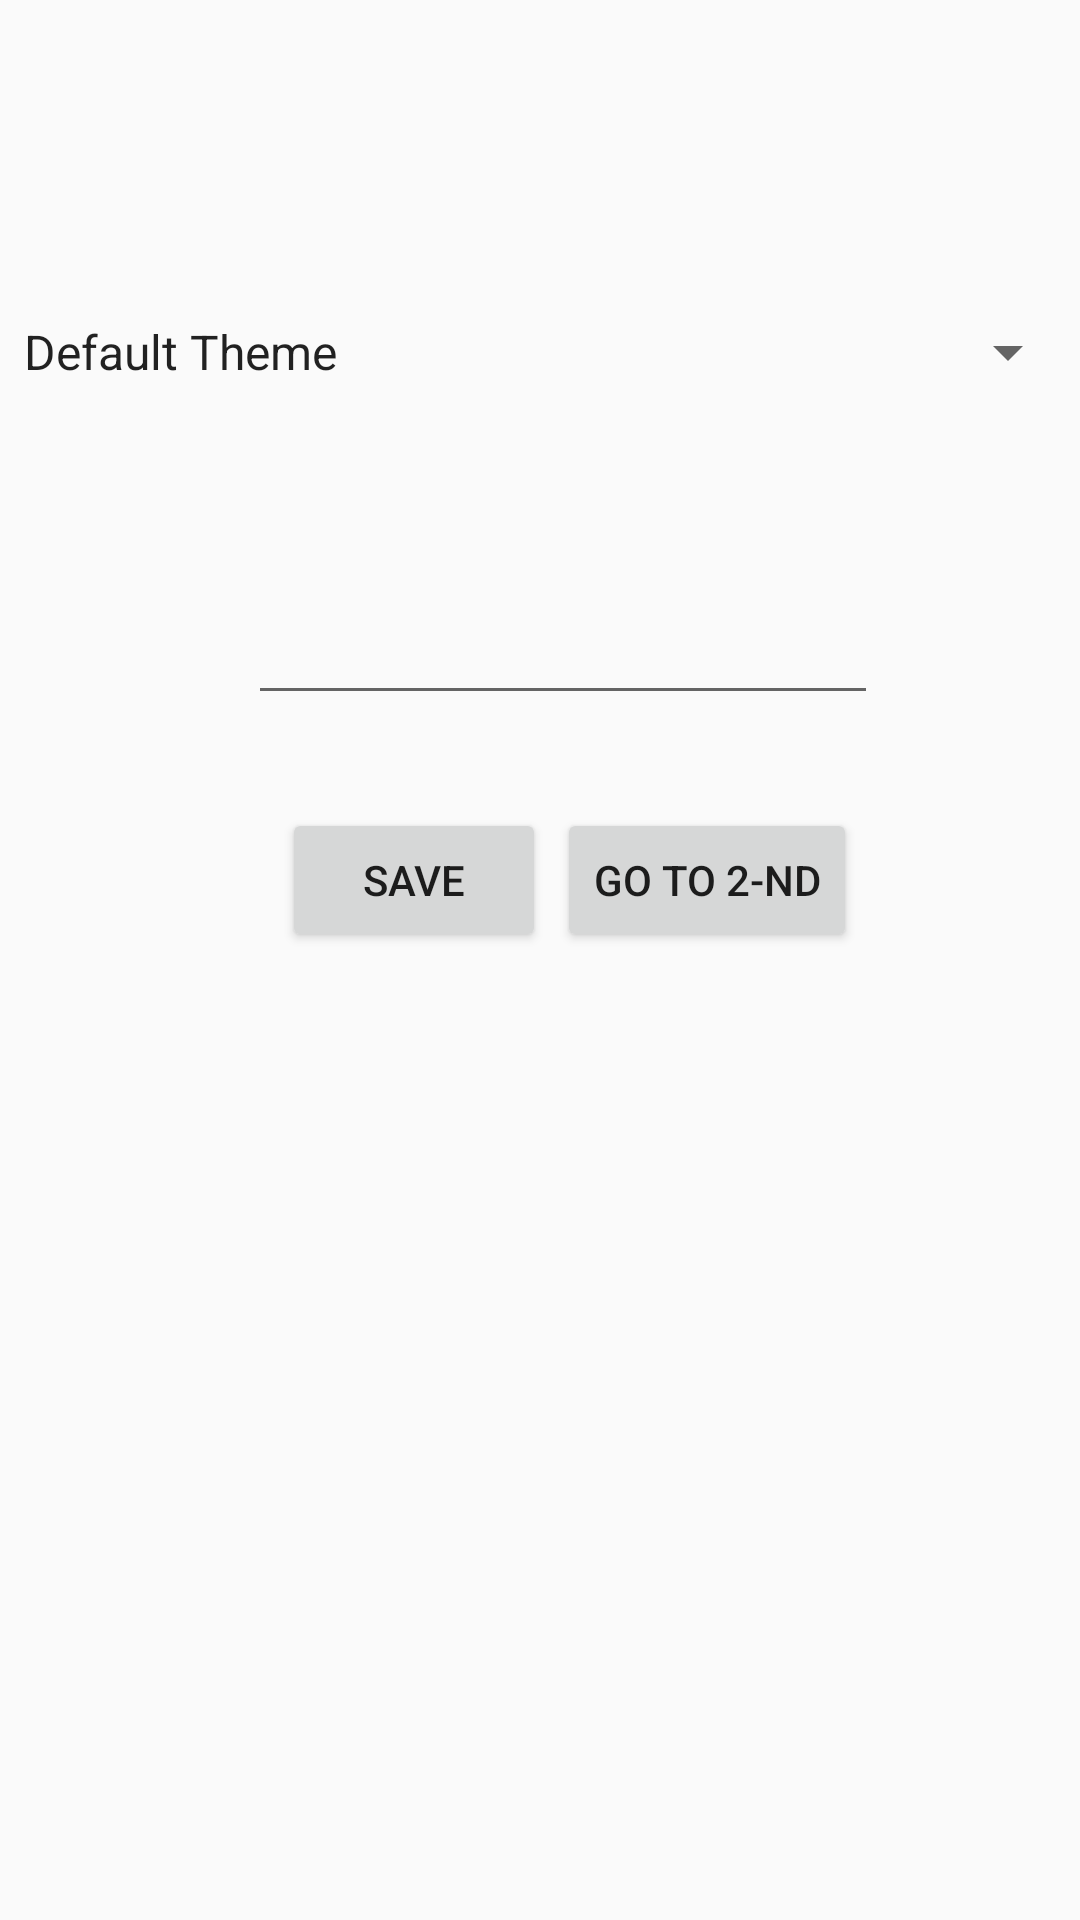

The Android layout XML behind this screen, and the referenced resources:
<!-- AndroidManifest.xml: application theme AppTheme -->
<!-- res/layout/activity_main.xml -->
<?xml version="1.0" encoding="utf-8"?>
<androidx.constraintlayout.widget.ConstraintLayout xmlns:android="http://schemas.android.com/apk/res/android"
    xmlns:app="http://schemas.android.com/apk/res-auto"
    xmlns:tools="http://schemas.android.com/tools"
    android:layout_width="match_parent"
    android:layout_height="match_parent"
    tools:context=".MainActivity">

    <Spinner
        android:id="@+id/ThemeSpinner"
        android:layout_width="match_parent"
        android:layout_height="wrap_content"
        android:layout_below="@+id/tvDemo"
        android:entries="@array/items_theme"
        app:layout_constraintBottom_toBottomOf="parent"
        app:layout_constraintTop_toTopOf="parent"
        app:layout_constraintVertical_bias="0.171"
        tools:layout_editor_absoluteX="0dp" />

    <EditText
        android:id="@+id/editTextTextPersonName"
        android:layout_width="wrap_content"
        android:layout_height="wrap_content"
        android:ems="10"
        android:inputType="textPersonName"
        app:layout_constraintBottom_toBottomOf="parent"
        app:layout_constraintEnd_toEndOf="parent"
        app:layout_constraintHorizontal_bias="0.552"
        app:layout_constraintStart_toStartOf="parent"
        app:layout_constraintTop_toTopOf="parent"
        app:layout_constraintVertical_bias="0.329" />

    <Button
        android:id="@+id/btnSave"
        android:layout_width="wrap_content"
        android:layout_height="wrap_content"
        android:onClick="Save"
        android:text="SAVE"
        app:layout_constraintBottom_toBottomOf="parent"
        app:layout_constraintEnd_toEndOf="parent"
        app:layout_constraintHorizontal_bias="0.346"
        app:layout_constraintStart_toStartOf="parent"
        app:layout_constraintTop_toTopOf="parent"
        app:layout_constraintVertical_bias="0.455" />

    <Button
        android:id="@+id/btnScnd"
        android:layout_width="wrap_content"
        android:layout_height="wrap_content"
        android:onClick="goToAnActivity"
        android:text="Go to 2-nd"
        app:layout_constraintBottom_toBottomOf="parent"
        app:layout_constraintEnd_toEndOf="parent"
        app:layout_constraintHorizontal_bias="0.714"
        app:layout_constraintStart_toStartOf="parent"
        app:layout_constraintTop_toTopOf="parent"
        app:layout_constraintVertical_bias="0.455" />

    <RadioGroup
        android:id="@+id/group"
        android:layout_width="171dp"
        android:layout_height="106dp"
        android:visibility="gone"
        app:layout_constraintBottom_toBottomOf="parent"
        app:layout_constraintEnd_toEndOf="parent"
        app:layout_constraintStart_toStartOf="parent"
        app:layout_constraintTop_toTopOf="parent"
        app:layout_constraintVertical_bias="0.342">

        <RadioButton
            android:id="@+id/defaultTheme"
            android:layout_width="match_parent"
            android:layout_height="wrap_content"
            android:text="RadioButton" />

        <RadioButton
            android:id="@+id/darkTheme"
            android:layout_width="match_parent"
            android:layout_height="wrap_content"
            android:text="RadioButton" />

        <RadioButton
            android:id="@+id/lighttheme"
            android:layout_width="match_parent"
            android:layout_height="wrap_content"
            android:text="RadioButton" />
    </RadioGroup>

</androidx.constraintlayout.widget.ConstraintLayout>
<!-- resources referenced by this layout -->
<resources>
  <string-array name="items_theme">
          <item>Default Theme</item>
          <item>Dark Theme</item>
          <item>Light Theme</item>
      </string-array>
  <style name="AppTheme" parent="Theme.AppCompat.Light.DarkActionBar">
          
          <item name="colorPrimary">@color/colorPrimary</item>
          <item name="colorPrimaryDark">@color/colorPrimaryDark</item>
          <item name="colorAccent">@color/colorAccent</item>
      </style>
  <!-- not gathered from this repository: default colours our renderer supplied (Android Studio template values) -->
  <color name="colorPrimary">#FF6200EE</color>
  <color name="colorPrimaryDark">#FF3700B3</color>
  <color name="colorAccent">#FF03DAC5</color>
</resources>
